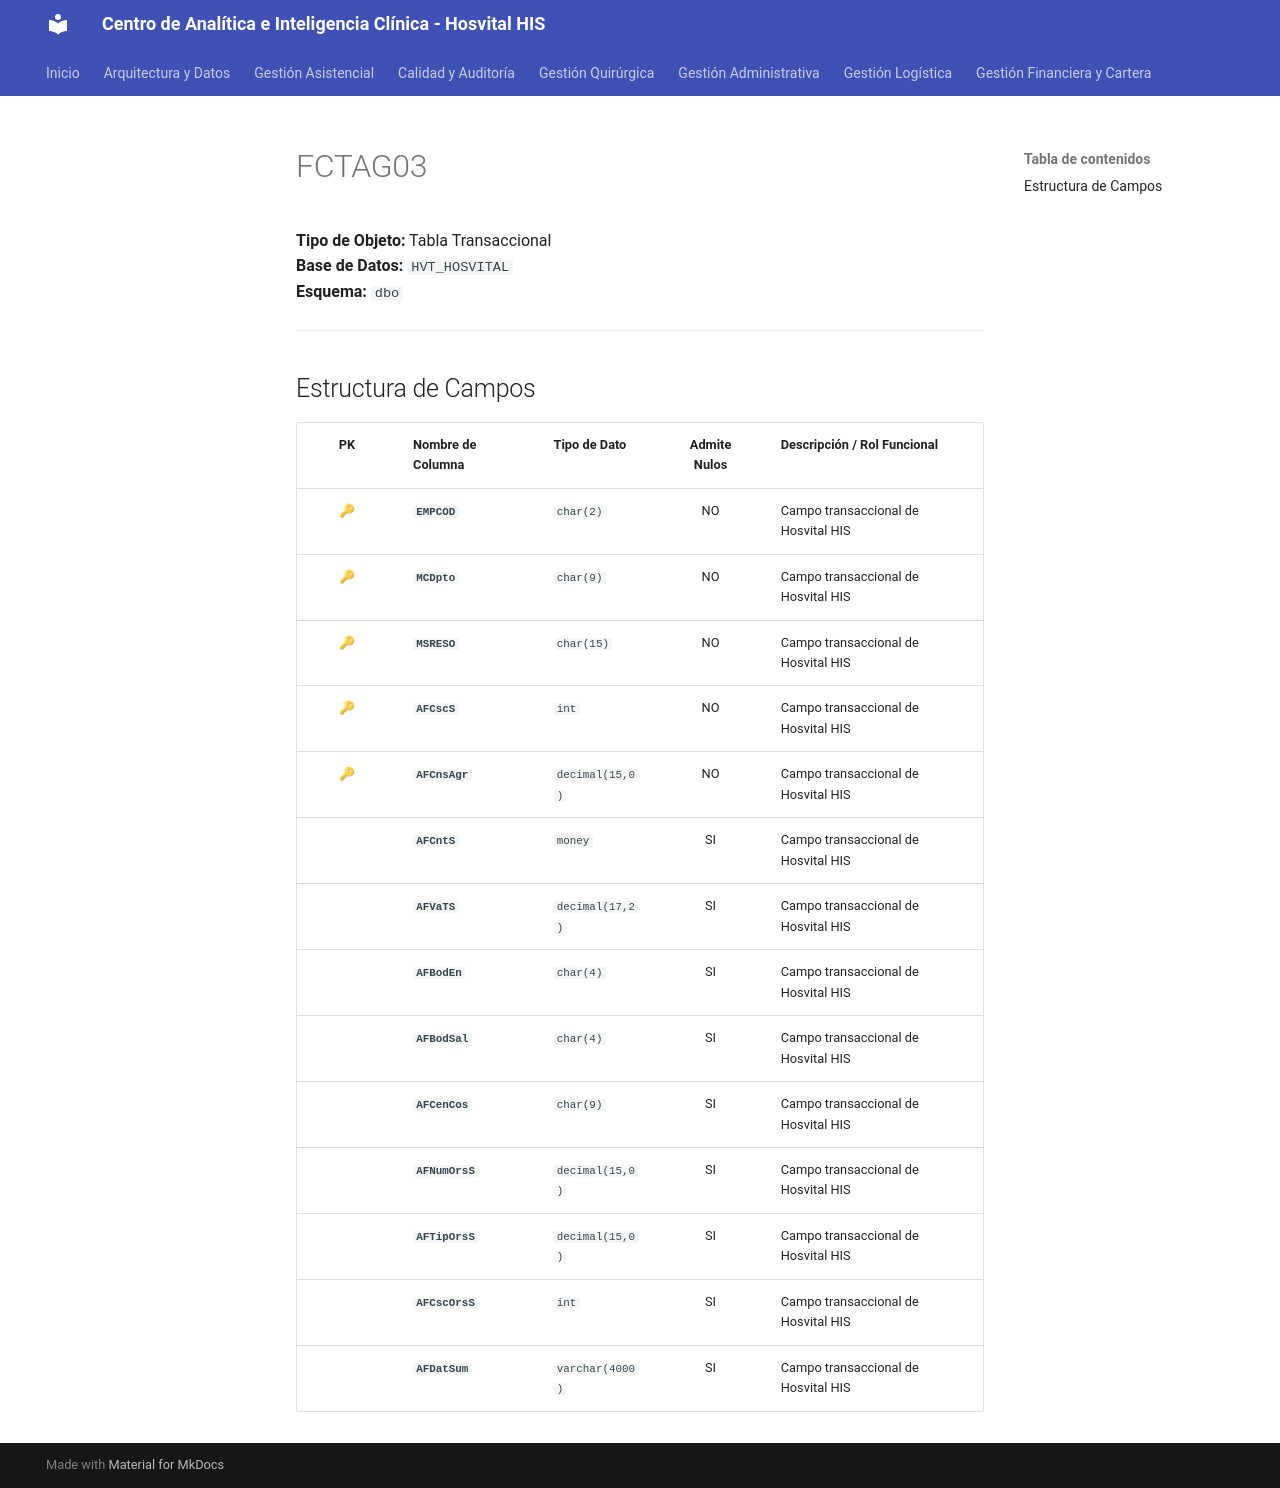

repository: SoporteSaludtech/superset-docs · page: diccionario-general/FCTAG03/index.html · generator: mkdocs

# FCTAG03

**Tipo de Objeto:** Tabla Transaccional  
**Base de Datos:** `HVT_HOSVITAL`  
**Esquema:** `dbo`

---

## Estructura de Campos

| PK | Nombre de Columna | Tipo de Dato | Admite Nulos | Descripción / Rol Funcional |
| :-: | :--- | :--- | :-: | :--- |
| 🔑 | **`EMPCOD`** | `char(2)` | NO | Campo transaccional de Hosvital HIS |
| 🔑 | **`MCDpto`** | `char(9)` | NO | Campo transaccional de Hosvital HIS |
| 🔑 | **`MSRESO`** | `char(15)` | NO | Campo transaccional de Hosvital HIS |
| 🔑 | **`AFCscS`** | `int` | NO | Campo transaccional de Hosvital HIS |
| 🔑 | **`AFCnsAgr`** | `decimal(15,0)` | NO | Campo transaccional de Hosvital HIS |
|  | **`AFCntS`** | `money` | SI | Campo transaccional de Hosvital HIS |
|  | **`AFVaTS`** | `decimal(17,2)` | SI | Campo transaccional de Hosvital HIS |
|  | **`AFBodEn`** | `char(4)` | SI | Campo transaccional de Hosvital HIS |
|  | **`AFBodSal`** | `char(4)` | SI | Campo transaccional de Hosvital HIS |
|  | **`AFCenCos`** | `char(9)` | SI | Campo transaccional de Hosvital HIS |
|  | **`AFNumOrsS`** | `decimal(15,0)` | SI | Campo transaccional de Hosvital HIS |
|  | **`AFTipOrsS`** | `decimal(15,0)` | SI | Campo transaccional de Hosvital HIS |
|  | **`AFCscOrsS`** | `int` | SI | Campo transaccional de Hosvital HIS |
|  | **`AFDatSum`** | `varchar(4000)` | SI | Campo transaccional de Hosvital HIS |
